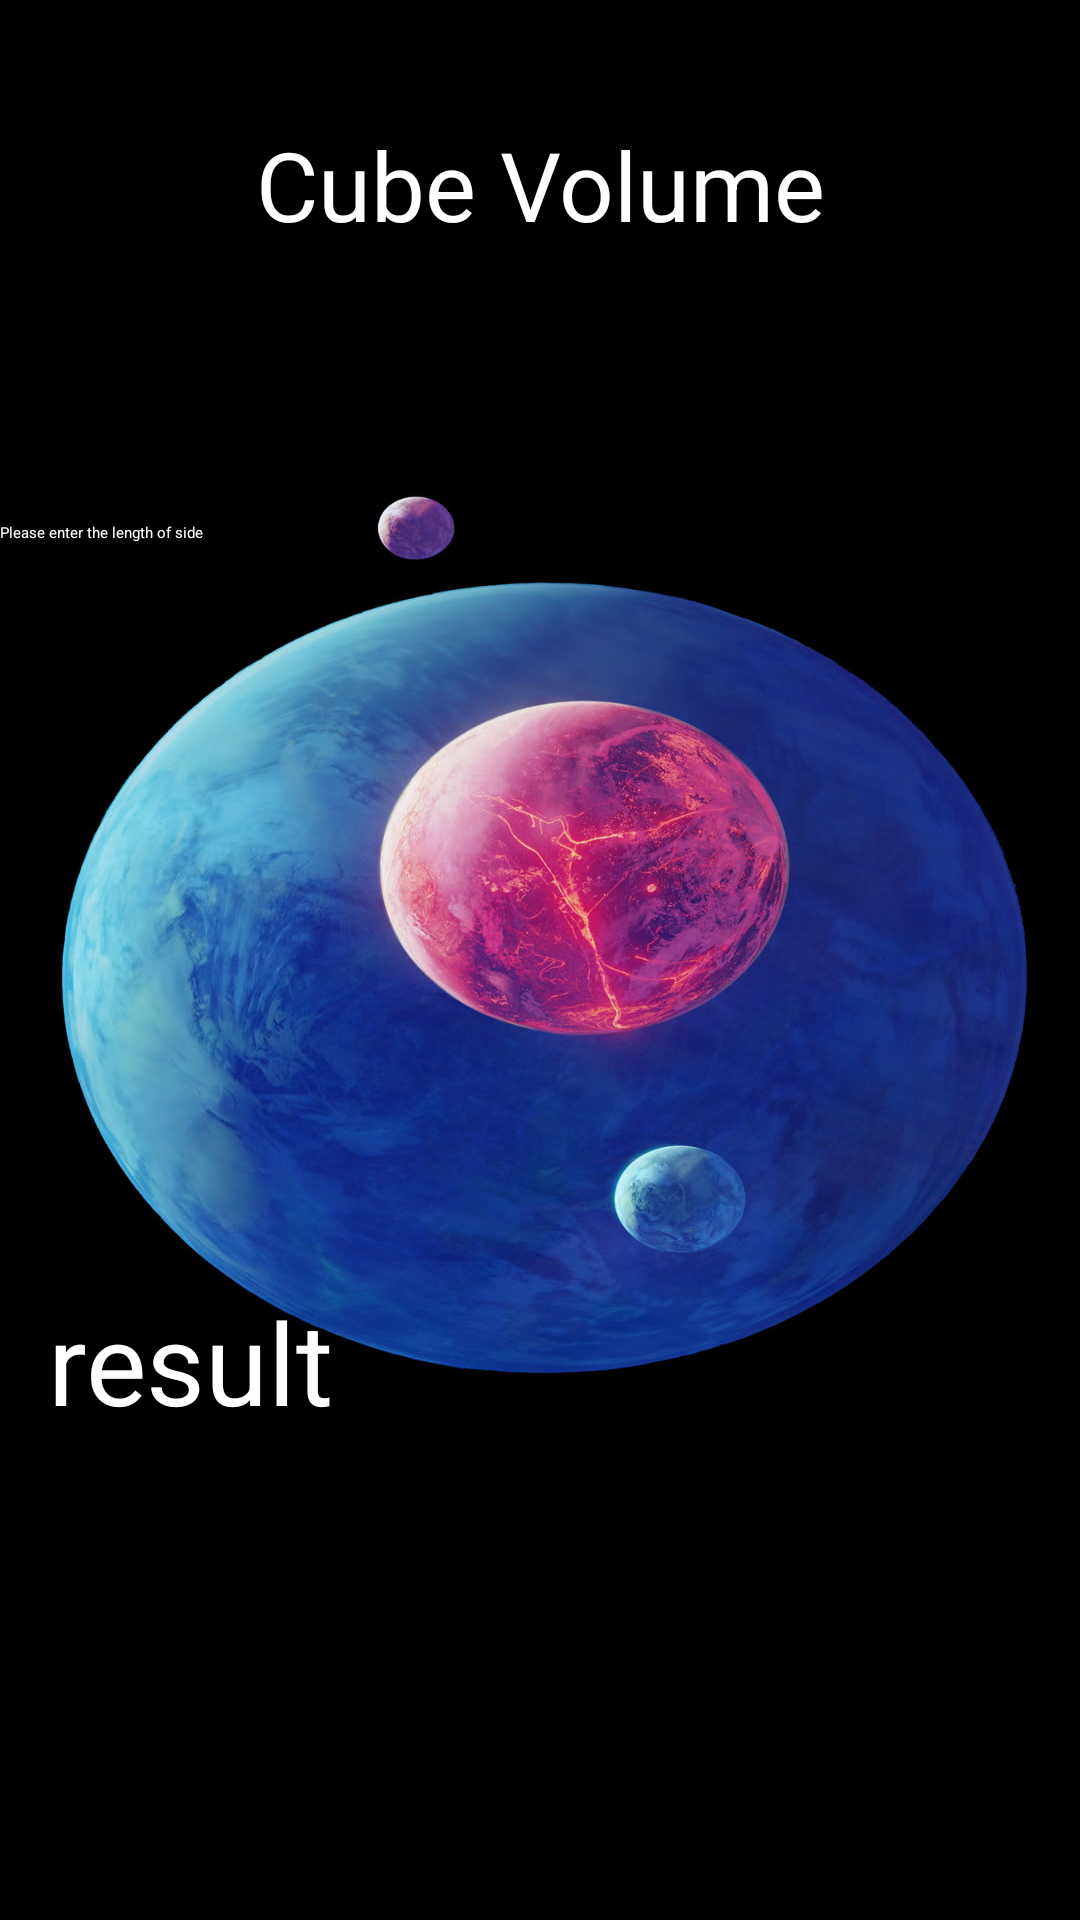

Android layout source for this screen:
<!-- AndroidManifest.xml: application theme Theme.VolumeCalculatorApp -->
<!-- res/layout/activity_cube_activity.xml -->
<?xml version="1.0" encoding="utf-8"?>
<androidx.constraintlayout.widget.ConstraintLayout xmlns:android="http://schemas.android.com/apk/res/android"
    xmlns:app="http://schemas.android.com/apk/res-auto"
    xmlns:tools="http://schemas.android.com/tools"
    android:id="@+id/main"
    android:layout_width="match_parent"
    android:layout_height="match_parent"
    android:background="@drawable/background2"
    tools:context=".SphereActivity">

    <TextView
        android:id="@+id/textViewheading"
        android:layout_width="0dp"
        android:layout_height="wrap_content"
        android:layout_marginTop="40dp"
        android:gravity="center"
        android:text="Cube Volume"
        android:textColor="@color/white"
        android:textSize="32sp"
        app:layout_constraintEnd_toEndOf="parent"
        app:layout_constraintStart_toStartOf="parent"
        app:layout_constraintTop_toTopOf="parent" />

    <EditText
        android:id="@+id/editText_cube"
        android:layout_width="0dp"
        android:layout_height="wrap_content"
        android:layout_marginTop="174dp"
        android:hint="Please enter the length of side"
        android:textColor="@color/white"
        android:textColorHint="@color/white"
        app:layout_constraintEnd_toEndOf="parent"
        app:layout_constraintStart_toStartOf="parent"
        app:layout_constraintTop_toTopOf="parent" />

    <TextView
        android:id="@+id/textViewresult"
        android:layout_width="0dp"
        android:layout_height="wrap_content"
        android:layout_marginStart="16dp"
        android:layout_marginEnd="16dp"
        android:layout_marginBottom="161dp"
        android:text="result"
        android:textColor="@color/white"
        android:textSize="38sp"
        app:layout_constraintBottom_toBottomOf="parent"
        app:layout_constraintEnd_toEndOf="parent"
        app:layout_constraintStart_toStartOf="parent" />

    <Button
        android:id="@+id/btn1"
        android:layout_width="wrap_content"
        android:layout_height="wrap_content"
        android:layout_marginTop="32dp"
        android:text="Calculate Volume"
        app:layout_constraintEnd_toEndOf="parent"
        app:layout_constraintStart_toStartOf="parent"
        app:layout_constraintTop_toBottomOf="@+id/textViewresult" />


</androidx.constraintlayout.widget.ConstraintLayout>
<!-- resources referenced by this layout -->
<resources>
  <color name="white">#FFFFFFFF</color>
  <!-- drawable background2: jpg bitmap (drawable, 103131 bytes) -->
</resources>
